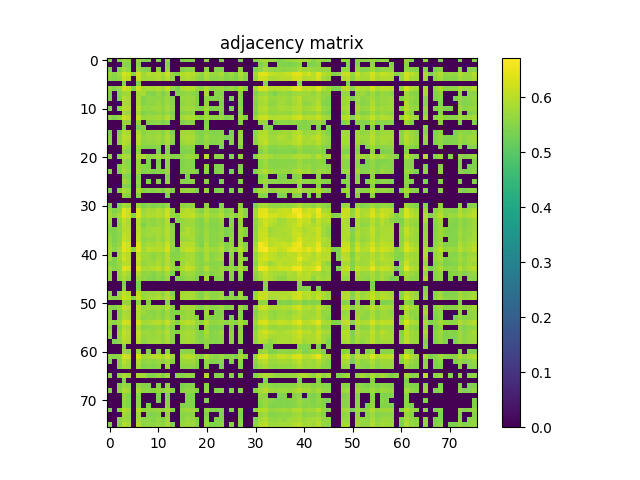

The data file committed next to this chart (first rows):
5.414999999999999813e-01, 0.000000000000000000e+00, 5.433599999999999541e-01, 5.774700000000000388e-01, 5.572399999999999576e-01, 0.000000000000000000e+00, 5.674900000000000500e-01, 5.450199999999999489e-01, 5.444999999999999840e-01, 0.000000000000000000e+00, 5.478600000000000136e-01, 0.000000000000000000e+00, 5.649100000000000232e-01, 0.000000000000000000e+00, 0.000000000000000000e+00, 5.418100000000000138e-01, 5.496400000000000174e-01, 5.487499999999999600e-01, 0.000000000000000000e+00, 0.000000000000000000e+00, 5.594099999999999628e-01, 0.000000000000000000e+00, 0.000000000000000000e+00, 5.502200000000000424e-01
0.000000000000000000e+00, 0.000000000000000000e+00, 0.000000000000000000e+00, 5.553200000000000358e-01, 5.505700000000000038e-01, 0.000000000000000000e+00, 5.534999999999999920e-01, 0.000000000000000000e+00, 0.000000000000000000e+00, 0.000000000000000000e+00, 0.000000000000000000e+00, 0.000000000000000000e+00, 5.455499999999999794e-01, 0.000000000000000000e+00, 0.000000000000000000e+00, 0.000000000000000000e+00, 0.000000000000000000e+00, 0.000000000000000000e+00, 0.000000000000000000e+00, 0.000000000000000000e+00, 0.000000000000000000e+00, 0.000000000000000000e+00, 0.000000000000000000e+00, 0.000000000000000000e+00
5.433599999999999541e-01, 0.000000000000000000e+00, 5.507699999999999818e-01, 5.776700000000000168e-01, 5.649999999999999467e-01, 0.000000000000000000e+00, 5.713200000000000500e-01, 5.526400000000000201e-01, 5.480300000000000171e-01, 0.000000000000000000e+00, 5.570500000000000451e-01, 0.000000000000000000e+00, 5.650300000000000322e-01, 0.000000000000000000e+00, 0.000000000000000000e+00, 5.445499999999999785e-01, 5.574999999999999956e-01, 5.549899999999999833e-01, 0.000000000000000000e+00, 0.000000000000000000e+00, 5.550100000000000033e-01, 0.000000000000000000e+00, 5.478899999999999881e-01, 5.471099999999999852e-01
5.774700000000000388e-01, 5.553200000000000358e-01, 5.776700000000000168e-01, 6.313299999999999468e-01, 6.134300000000000308e-01, 5.509300000000000308e-01, 6.265500000000000513e-01, 5.772300000000000209e-01, 5.968599999999999461e-01, 5.861399999999999944e-01, 5.996200000000000419e-01, 5.785799999999999832e-01, 6.203699999999999770e-01, 5.623200000000000420e-01, 5.423299999999999788e-01, 5.942199999999999704e-01, 6.024300000000000210e-01, 6.003300000000000303e-01, 5.777499999999999858e-01, 5.616100000000000536e-01, 5.926799999999999846e-01, 5.691699999999999537e-01, 5.712500000000000355e-01, 5.883599999999999941e-01
5.572399999999999576e-01, 5.505700000000000038e-01, 5.649999999999999467e-01, 6.134300000000000308e-01, 6.004500000000000393e-01, 0.000000000000000000e+00, 6.120200000000000085e-01, 5.739999999999999547e-01, 5.815200000000000369e-01, 5.849800000000000555e-01, 5.924199999999999466e-01, 5.723500000000000254e-01, 6.012300000000000422e-01, 5.595700000000000118e-01, 0.000000000000000000e+00, 5.822899999999999743e-01, 5.942399999999999904e-01, 5.844300000000000050e-01, 5.652700000000000502e-01, 5.506600000000000383e-01, 5.854700000000000459e-01, 5.579399999999999915e-01, 5.570399999999999796e-01, 5.687499999999999778e-01
0.000000000000000000e+00, 0.000000000000000000e+00, 0.000000000000000000e+00, 5.509300000000000308e-01, 0.000000000000000000e+00, 0.000000000000000000e+00, 5.448399999999999910e-01, 0.000000000000000000e+00, 0.000000000000000000e+00, 0.000000000000000000e+00, 0.000000000000000000e+00, 0.000000000000000000e+00, 0.000000000000000000e+00, 0.000000000000000000e+00, 0.000000000000000000e+00, 0.000000000000000000e+00, 0.000000000000000000e+00, 0.000000000000000000e+00, 0.000000000000000000e+00, 0.000000000000000000e+00, 0.000000000000000000e+00, 0.000000000000000000e+00, 0.000000000000000000e+00, 0.000000000000000000e+00
5.674900000000000500e-01, 5.534999999999999920e-01, 5.713200000000000500e-01, 6.265500000000000513e-01, 6.120100000000000540e-01, 5.448399999999999910e-01, 6.211699999999999999e-01, 5.817999999999999838e-01, 5.883500000000000396e-01, 5.870600000000000263e-01, 5.971100000000000296e-01, 5.776599999999999513e-01, 6.103600000000000136e-01, 5.651699999999999502e-01, 5.412599999999999634e-01, 5.890999999999999570e-01, 6.012199999999999767e-01, 5.935200000000000475e-01, 5.693899999999999517e-01, 5.552399999999999558e-01, 5.910300000000000553e-01, 5.639100000000000223e-01, 5.639499999999999513e-01, 5.760699999999999710e-01
5.450199999999999489e-01, 0.000000000000000000e+00, 5.526400000000000201e-01, 5.772300000000000209e-01, 5.739900000000000002e-01, 0.000000000000000000e+00, 5.817999999999999838e-01, 5.843199999999999505e-01, 5.472399999999999487e-01, 5.463000000000000078e-01, 5.651100000000000012e-01, 5.416499999999999648e-01, 5.662399999999999656e-01, 0.000000000000000000e+00, 5.478300000000000392e-01, 5.545400000000000329e-01, 5.656400000000000317e-01, 5.575999999999999845e-01, 5.456699999999999884e-01, 0.000000000000000000e+00, 5.865700000000000358e-01, 0.000000000000000000e+00, 5.530199999999999561e-01, 5.461200000000000498e-01
5.444999999999999840e-01, 0.000000000000000000e+00, 5.480300000000000171e-01, 5.968599999999999461e-01, 5.815200000000000369e-01, 0.000000000000000000e+00, 5.883500000000000396e-01, 5.472399999999999487e-01, 5.611399999999999721e-01, 5.584500000000000020e-01, 5.643099999999999783e-01, 5.521899999999999586e-01, 5.768699999999999939e-01, 5.467800000000000438e-01, 0.000000000000000000e+00, 5.685499999999999998e-01, 5.715099999999999625e-01, 5.691699999999999537e-01, 5.460300000000000153e-01, 0.000000000000000000e+00, 5.592899999999999539e-01, 5.473799999999999777e-01, 5.473799999999999777e-01, 5.544200000000000239e-01
0.000000000000000000e+00, 0.000000000000000000e+00, 0.000000000000000000e+00, 5.861399999999999944e-01, 5.849800000000000555e-01, 0.000000000000000000e+00, 5.870499999999999607e-01, 5.463000000000000078e-01, 5.584400000000000475e-01, 5.617799999999999461e-01, 5.701600000000000001e-01, 5.528300000000000436e-01, 5.738999999999999657e-01, 5.534400000000000430e-01, 0.000000000000000000e+00, 5.634400000000000519e-01, 5.716900000000000315e-01, 5.625200000000000200e-01, 5.465200000000000058e-01, 0.000000000000000000e+00, 5.634599999999999609e-01, 0.000000000000000000e+00, 0.000000000000000000e+00, 5.425799999999999512e-01
5.478600000000000136e-01, 0.000000000000000000e+00, 5.570500000000000451e-01, 5.996200000000000419e-01, 5.924199999999999466e-01, 0.000000000000000000e+00, 5.971100000000000296e-01, 5.651100000000000012e-01, 5.643099999999999783e-01, 5.701699999999999546e-01, 5.767099999999999449e-01, 5.595499999999999918e-01, 5.835799999999999876e-01, 5.566400000000000237e-01, 0.000000000000000000e+00, 5.705500000000000016e-01, 5.787900000000000267e-01, 5.736099999999999532e-01, 5.548600000000000199e-01, 5.422299999999999898e-01, 5.781399999999999872e-01, 5.456600000000000339e-01, 5.497199999999999864e-01, 5.550899999999999723e-01
0.000000000000000000e+00, 0.000000000000000000e+00, 0.000000000000000000e+00, 5.785799999999999832e-01, 5.723500000000000254e-01, 0.000000000000000000e+00, 5.776599999999999513e-01, 5.416499999999999648e-01, 5.521899999999999586e-01, 5.528300000000000436e-01, 5.595499999999999918e-01, 5.492000000000000215e-01, 5.694299999999999917e-01, 5.431099999999999817e-01, 0.000000000000000000e+00, 5.538699999999999735e-01, 5.599100000000000188e-01, 5.577499999999999680e-01, 0.000000000000000000e+00, 0.000000000000000000e+00, 5.569199999999999706e-01, 0.000000000000000000e+00, 0.000000000000000000e+00, 5.457600000000000229e-01
5.649100000000000232e-01, 5.455499999999999794e-01, 5.650300000000000322e-01, 6.203699999999999770e-01, 6.012300000000000422e-01, 0.000000000000000000e+00, 6.103600000000000136e-01, 5.662399999999999656e-01, 5.768699999999999939e-01, 5.739100000000000312e-01, 5.835799999999999876e-01, 5.694299999999999917e-01, 6.008999999999999897e-01, 5.578199999999999825e-01, 0.000000000000000000e+00, 5.819400000000000128e-01, 5.919699999999999962e-01, 5.878200000000000092e-01, 5.593599999999999683e-01, 5.499600000000000044e-01, 5.797499999999999876e-01, 5.573599999999999666e-01, 5.579699999999999660e-01, 5.704700000000000326e-01
0.000000000000000000e+00, 0.000000000000000000e+00, 0.000000000000000000e+00, 5.623200000000000420e-01, 5.595700000000000118e-01, 0.000000000000000000e+00, 5.651699999999999502e-01, 0.000000000000000000e+00, 5.467800000000000438e-01, 5.534400000000000430e-01, 5.566400000000000237e-01, 5.431099999999999817e-01, 5.578199999999999825e-01, 0.000000000000000000e+00, 0.000000000000000000e+00, 5.422200000000000353e-01, 5.588800000000000434e-01, 5.488100000000000200e-01, 0.000000000000000000e+00, 0.000000000000000000e+00, 5.448600000000000110e-01, 0.000000000000000000e+00, 0.000000000000000000e+00, 0.000000000000000000e+00
0.000000000000000000e+00, 0.000000000000000000e+00, 0.000000000000000000e+00, 5.423299999999999788e-01, 0.000000000000000000e+00, 0.000000000000000000e+00, 5.412599999999999634e-01, 5.478300000000000392e-01, 0.000000000000000000e+00, 0.000000000000000000e+00, 0.000000000000000000e+00, 0.000000000000000000e+00, 0.000000000000000000e+00, 0.000000000000000000e+00, 0.000000000000000000e+00, 0.000000000000000000e+00, 0.000000000000000000e+00, 0.000000000000000000e+00, 0.000000000000000000e+00, 0.000000000000000000e+00, 5.534000000000000030e-01, 0.000000000000000000e+00, 0.000000000000000000e+00, 0.000000000000000000e+00
5.418100000000000138e-01, 0.000000000000000000e+00, 5.445499999999999785e-01, 5.942199999999999704e-01, 5.822899999999999743e-01, 0.000000000000000000e+00, 5.890999999999999570e-01, 5.545400000000000329e-01, 5.685499999999999998e-01, 5.634400000000000519e-01, 5.705500000000000016e-01, 5.538699999999999735e-01, 5.819400000000000128e-01, 5.422200000000000353e-01, 0.000000000000000000e+00, 5.724900000000000544e-01, 5.813399999999999679e-01, 5.752599999999999936e-01, 5.497900000000000009e-01, 5.417600000000000193e-01, 5.602300000000000058e-01, 5.462599999999999678e-01, 5.482900000000000551e-01, 5.529699999999999616e-01
5.496400000000000174e-01, 0.000000000000000000e+00, 5.574999999999999956e-01, 6.024300000000000210e-01, 5.942399999999999904e-01, 0.000000000000000000e+00, 6.012300000000000422e-01, 5.656400000000000317e-01, 5.715099999999999625e-01, 5.716900000000000315e-01, 5.787900000000000267e-01, 5.599100000000000188e-01, 5.919699999999999962e-01, 5.588800000000000434e-01, 0.000000000000000000e+00, 5.813399999999999679e-01, 5.887900000000000356e-01, 5.822000000000000508e-01, 5.595900000000000318e-01, 5.453900000000000414e-01, 5.717700000000000005e-01, 5.518899999999999917e-01, 5.539399999999999880e-01, 5.582399999999999585e-01
5.487499999999999600e-01, 0.000000000000000000e+00, 5.549899999999999833e-01, 6.003300000000000303e-01, 5.844300000000000050e-01, 0.000000000000000000e+00, 5.935200000000000475e-01, 5.575999999999999845e-01, 5.691699999999999537e-01, 5.625200000000000200e-01, 5.736099999999999532e-01, 5.577499999999999680e-01, 5.878200000000000092e-01, 5.488100000000000200e-01, 0.000000000000000000e+00, 5.752599999999999936e-01, 5.822100000000000053e-01, 5.776599999999999513e-01, 5.520800000000000152e-01, 5.451700000000000434e-01, 5.657499999999999751e-01, 5.501899999999999569e-01, 5.513400000000000523e-01, 5.582000000000000295e-01
0.000000000000000000e+00, 0.000000000000000000e+00, 0.000000000000000000e+00, 5.777499999999999858e-01, 5.652700000000000502e-01, 0.000000000000000000e+00, 5.693899999999999517e-01, 5.456699999999999884e-01, 5.460300000000000153e-01, 5.465200000000000058e-01, 5.548600000000000199e-01, 0.000000000000000000e+00, 5.593599999999999683e-01, 0.000000000000000000e+00, 0.000000000000000000e+00, 5.497900000000000009e-01, 5.595900000000000318e-01, 5.520800000000000152e-01, 0.000000000000000000e+00, 0.000000000000000000e+00, 5.531199999999999450e-01, 0.000000000000000000e+00, 0.000000000000000000e+00, 5.416600000000000303e-01
0.000000000000000000e+00, 0.000000000000000000e+00, 0.000000000000000000e+00, 5.616100000000000536e-01, 5.506600000000000383e-01, 0.000000000000000000e+00, 5.552399999999999558e-01, 0.000000000000000000e+00, 0.000000000000000000e+00, 0.000000000000000000e+00, 5.422299999999999898e-01, 0.000000000000000000e+00, 5.499600000000000044e-01, 0.000000000000000000e+00, 0.000000000000000000e+00, 5.417600000000000193e-01, 5.453900000000000414e-01, 5.451700000000000434e-01, 0.000000000000000000e+00, 0.000000000000000000e+00, 0.000000000000000000e+00, 0.000000000000000000e+00, 0.000000000000000000e+00, 0.000000000000000000e+00
5.594099999999999628e-01, 0.000000000000000000e+00, 5.550100000000000033e-01, 5.926799999999999846e-01, 5.854700000000000459e-01, 0.000000000000000000e+00, 5.910300000000000553e-01, 5.865700000000000358e-01, 5.592899999999999539e-01, 5.634599999999999609e-01, 5.781399999999999872e-01, 5.569199999999999706e-01, 5.797600000000000531e-01, 5.448600000000000110e-01, 5.534000000000000030e-01, 5.602300000000000058e-01, 5.717700000000000005e-01, 5.657499999999999751e-01, 5.531199999999999450e-01, 0.000000000000000000e+00, 5.913100000000000023e-01, 0.000000000000000000e+00, 5.552300000000000013e-01, 5.601599999999999913e-01
0.000000000000000000e+00, 0.000000000000000000e+00, 0.000000000000000000e+00, 5.691699999999999537e-01, 5.579399999999999915e-01, 0.000000000000000000e+00, 5.639100000000000223e-01, 0.000000000000000000e+00, 5.473799999999999777e-01, 0.000000000000000000e+00, 5.456600000000000339e-01, 0.000000000000000000e+00, 5.573599999999999666e-01, 0.000000000000000000e+00, 0.000000000000000000e+00, 5.462599999999999678e-01, 5.518899999999999917e-01, 5.501899999999999569e-01, 0.000000000000000000e+00, 0.000000000000000000e+00, 0.000000000000000000e+00, 0.000000000000000000e+00, 0.000000000000000000e+00, 0.000000000000000000e+00
0.000000000000000000e+00, 0.000000000000000000e+00, 5.478899999999999881e-01, 5.712500000000000355e-01, 5.570399999999999796e-01, 0.000000000000000000e+00, 5.639499999999999513e-01, 5.530199999999999561e-01, 5.473799999999999777e-01, 0.000000000000000000e+00, 5.497199999999999864e-01, 0.000000000000000000e+00, 5.579699999999999660e-01, 0.000000000000000000e+00, 0.000000000000000000e+00, 5.482900000000000551e-01, 5.539399999999999880e-01, 5.513500000000000068e-01, 0.000000000000000000e+00, 0.000000000000000000e+00, 5.552300000000000013e-01, 0.000000000000000000e+00, 5.444099999999999495e-01, 5.459199999999999608e-01
5.502200000000000424e-01, 0.000000000000000000e+00, 5.471099999999999852e-01, 5.883599999999999941e-01, 5.687499999999999778e-01, 0.000000000000000000e+00, 5.760699999999999710e-01, 5.461200000000000498e-01, 5.544200000000000239e-01, 5.425799999999999512e-01, 5.551000000000000378e-01, 5.457600000000000229e-01, 5.704700000000000326e-01, 0.000000000000000000e+00, 0.000000000000000000e+00, 5.529699999999999616e-01, 5.582399999999999585e-01, 5.582000000000000295e-01, 5.416600000000000303e-01, 0.000000000000000000e+00, 5.601599999999999913e-01, 0.000000000000000000e+00, 5.459199999999999608e-01, 5.549600000000000088e-01
0.000000000000000000e+00, 0.000000000000000000e+00, 0.000000000000000000e+00, 5.533299999999999885e-01, 5.472799999999999887e-01, 0.000000000000000000e+00, 5.517499999999999627e-01, 0.000000000000000000e+00, 0.000000000000000000e+00, 0.000000000000000000e+00, 0.000000000000000000e+00, 0.000000000000000000e+00, 5.446499999999999675e-01, 0.000000000000000000e+00, 0.000000000000000000e+00, 0.000000000000000000e+00, 5.419300000000000228e-01, 0.000000000000000000e+00, 0.000000000000000000e+00, 0.000000000000000000e+00, 0.000000000000000000e+00, 0.000000000000000000e+00, 0.000000000000000000e+00, 0.000000000000000000e+00
0.000000000000000000e+00, 0.000000000000000000e+00, 0.000000000000000000e+00, 5.730199999999999738e-01, 5.606900000000000217e-01, 0.000000000000000000e+00, 5.671699999999999520e-01, 0.000000000000000000e+00, 5.464299999999999713e-01, 0.000000000000000000e+00, 5.478199999999999736e-01, 0.000000000000000000e+00, 5.606200000000000072e-01, 0.000000000000000000e+00, 0.000000000000000000e+00, 5.472900000000000542e-01, 5.523900000000000476e-01, 5.498100000000000209e-01, 0.000000000000000000e+00, 0.000000000000000000e+00, 5.499699999999999589e-01, 0.000000000000000000e+00, 0.000000000000000000e+00, 5.423200000000000243e-01
0.000000000000000000e+00, 0.000000000000000000e+00, 0.000000000000000000e+00, 5.478300000000000392e-01, 5.423099999999999588e-01, 0.000000000000000000e+00, 5.461799999999999988e-01, 0.000000000000000000e+00, 0.000000000000000000e+00, 0.000000000000000000e+00, 0.000000000000000000e+00, 0.000000000000000000e+00, 0.000000000000000000e+00, 0.000000000000000000e+00, 0.000000000000000000e+00, 0.000000000000000000e+00, 0.000000000000000000e+00, 0.000000000000000000e+00, 0.000000000000000000e+00, 0.000000000000000000e+00, 0.000000000000000000e+00, 0.000000000000000000e+00, 0.000000000000000000e+00, 0.000000000000000000e+00
5.428699999999999637e-01, 0.000000000000000000e+00, 5.494599999999999485e-01, 5.887299999999999756e-01, 5.751699999999999591e-01, 0.000000000000000000e+00, 5.834300000000000042e-01, 5.486799999999999455e-01, 5.582500000000000240e-01, 5.537800000000000500e-01, 5.629300000000000415e-01, 5.486199999999999966e-01, 5.769600000000000284e-01, 5.441200000000000481e-01, 0.000000000000000000e+00, 5.619600000000000151e-01, 5.712000000000000410e-01, 5.659499999999999531e-01, 5.427499999999999547e-01, 0.000000000000000000e+00, 5.592700000000000449e-01, 0.000000000000000000e+00, 5.426499999999999657e-01, 5.515400000000000302e-01
0.000000000000000000e+00, 0.000000000000000000e+00, 0.000000000000000000e+00, 5.603399999999999492e-01, 5.485100000000000531e-01, 0.000000000000000000e+00, 5.521899999999999586e-01, 0.000000000000000000e+00, 0.000000000000000000e+00, 0.000000000000000000e+00, 0.000000000000000000e+00, 0.000000000000000000e+00, 5.459399999999999809e-01, 0.000000000000000000e+00, 0.000000000000000000e+00, 0.000000000000000000e+00, 0.000000000000000000e+00, 0.000000000000000000e+00, 0.000000000000000000e+00, 0.000000000000000000e+00, 0.000000000000000000e+00, 0.000000000000000000e+00, 0.000000000000000000e+00, 0.000000000000000000e+00
0.000000000000000000e+00, 0.000000000000000000e+00, 0.000000000000000000e+00, 0.000000000000000000e+00, 0.000000000000000000e+00, 0.000000000000000000e+00, 0.000000000000000000e+00, 0.000000000000000000e+00, 0.000000000000000000e+00, 0.000000000000000000e+00, 0.000000000000000000e+00, 0.000000000000000000e+00, 0.000000000000000000e+00, 0.000000000000000000e+00, 0.000000000000000000e+00, 0.000000000000000000e+00, 0.000000000000000000e+00, 0.000000000000000000e+00, 0.000000000000000000e+00, 0.000000000000000000e+00, 0.000000000000000000e+00, 0.000000000000000000e+00, 0.000000000000000000e+00, 0.000000000000000000e+00
5.413099999999999579e-01, 0.000000000000000000e+00, 5.442599999999999660e-01, 5.854399999999999604e-01, 5.691599999999999993e-01, 0.000000000000000000e+00, 5.772899999999999698e-01, 5.446400000000000130e-01, 5.556299999999999573e-01, 5.483400000000000496e-01, 5.538999999999999480e-01, 5.445100000000000495e-01, 5.703599999999999781e-01, 0.000000000000000000e+00, 0.000000000000000000e+00, 5.577299999999999480e-01, 5.625499999999999945e-01, 5.596999999999999753e-01, 0.000000000000000000e+00, 0.000000000000000000e+00, 5.565099999999999492e-01, 0.000000000000000000e+00, 0.000000000000000000e+00, 5.494799999999999685e-01
5.740800000000000347e-01, 5.438199999999999701e-01, 5.618199999999999861e-01, 6.407800000000000162e-01, 6.214899999999999869e-01, 0.000000000000000000e+00, 6.314899999999999958e-01, 5.713000000000000300e-01, 5.855799999999999894e-01, 5.825200000000000378e-01, 5.947500000000000009e-01, 5.799600000000000311e-01, 6.164100000000000135e-01, 5.629199999999999759e-01, 0.000000000000000000e+00, 5.901800000000000379e-01, 5.991400000000000059e-01, 5.921800000000000397e-01, 5.673200000000000465e-01, 5.441200000000000481e-01, 5.887599999999999500e-01, 5.567499999999999671e-01, 5.590399999999999814e-01, 5.789499999999999647e-01
5.843300000000000161e-01, 5.627100000000000435e-01, 5.879100000000000437e-01, 6.450200000000000378e-01, 6.189799999999999747e-01, 5.507600000000000273e-01, 6.321799999999999642e-01, 5.802100000000000035e-01, 5.954500000000000348e-01, 5.892699999999999605e-01, 6.010600000000000387e-01, 5.869499999999999718e-01, 6.221700000000000008e-01, 5.658100000000000351e-01, 5.524099999999999566e-01, 5.995300000000000074e-01, 6.035199999999999454e-01, 6.109400000000000386e-01, 5.783000000000000362e-01, 5.697999999999999732e-01, 5.941899999999999959e-01, 5.744200000000000417e-01, 5.775900000000000478e-01, 5.947299999999999809e-01
5.703000000000000291e-01, 0.000000000000000000e+00, 5.675200000000000244e-01, 6.095599999999999907e-01, 5.856299999999999839e-01, 0.000000000000000000e+00, 5.979400000000000270e-01, 5.573000000000000176e-01, 5.684799999999999853e-01, 5.595799999999999663e-01, 5.698900000000000077e-01, 5.621399999999999730e-01, 5.938299999999999690e-01, 0.000000000000000000e+00, 5.475999999999999757e-01, 5.662899999999999601e-01, 5.758299999999999530e-01, 5.764700000000000379e-01, 5.528300000000000436e-01, 5.437100000000000266e-01, 5.813700000000000534e-01, 5.490399999999999725e-01, 5.562899999999999512e-01, 5.706599999999999451e-01
5.634900000000000464e-01, 0.000000000000000000e+00, 5.553000000000000158e-01, 6.039799999999999613e-01, 5.867599999999999483e-01, 0.000000000000000000e+00, 5.966200000000000392e-01, 5.424299999999999677e-01, 5.690800000000000303e-01, 5.615400000000000391e-01, 5.699800000000000422e-01, 5.651599999999999957e-01, 5.910300000000000553e-01, 5.427400000000000002e-01, 0.000000000000000000e+00, 5.693799999999999972e-01, 5.739999999999999547e-01, 5.723300000000000054e-01, 5.538800000000000390e-01, 5.427400000000000002e-01, 5.658100000000000351e-01, 5.503700000000000259e-01, 5.505499999999999838e-01, 5.655099999999999572e-01
5.451300000000000034e-01, 5.435699999999999976e-01, 5.641399999999999748e-01, 6.020799999999999486e-01, 5.945399999999999574e-01, 0.000000000000000000e+00, 6.032199999999999784e-01, 5.645700000000000163e-01, 5.761100000000000110e-01, 5.783800000000000052e-01, 5.850300000000000500e-01, 5.686799999999999633e-01, 5.962499999999999467e-01, 5.573099999999999721e-01, 0.000000000000000000e+00, 5.713099999999999845e-01, 5.914199999999999458e-01, 5.794700000000000406e-01, 5.602000000000000313e-01, 5.490300000000000180e-01, 5.703599999999999781e-01, 5.514099999999999557e-01, 5.528499999999999526e-01, 5.637699999999999934e-01
5.575700000000000101e-01, 5.440599999999999881e-01, 5.562000000000000277e-01, 6.069400000000000350e-01, 5.992199999999999749e-01, 0.000000000000000000e+00, 6.063300000000000356e-01, 5.674299999999999899e-01, 5.791100000000000136e-01, 5.747900000000000231e-01, 5.829699999999999882e-01, 5.674799999999999844e-01, 5.973000000000000531e-01, 5.580100000000000060e-01, 0.000000000000000000e+00, 5.809199999999999919e-01, 5.889400000000000190e-01, 5.806999999999999940e-01, 5.613200000000000411e-01, 5.469000000000000528e-01, 5.757700000000000040e-01, 5.536699999999999955e-01, 5.555799999999999628e-01, 5.674000000000000155e-01
5.650800000000000267e-01, 5.426100000000000367e-01, 5.623399999999999510e-01, 6.159999999999999920e-01, 5.979299999999999615e-01, 0.000000000000000000e+00, 6.067099999999999715e-01, 5.576299999999999590e-01, 5.684200000000000363e-01, 5.659300000000000441e-01, 5.790899999999999936e-01, 5.624799999999999800e-01, 5.955799999999999983e-01, 5.545700000000000074e-01, 0.000000000000000000e+00, 5.730899999999999883e-01, 5.761199999999999655e-01, 5.854200000000000514e-01, 5.538399999999999990e-01, 5.472900000000000542e-01, 5.700399999999999912e-01, 5.530599999999999961e-01, 5.552399999999999558e-01, 5.625000000000000000e-01
5.759600000000000275e-01, 5.462399999999999478e-01, 5.661300000000000221e-01, 6.413999999999999702e-01, 6.247099999999999875e-01, 0.000000000000000000e+00, 6.347000000000000419e-01, 5.713799999999999990e-01, 5.846299999999999830e-01, 5.823199999999999488e-01, 5.917099999999999582e-01, 5.778699999999999948e-01, 6.148700000000000276e-01, 5.618699999999999806e-01, 0.000000000000000000e+00, 5.917900000000000382e-01, 5.970100000000000406e-01, 5.947400000000000464e-01, 5.665400000000000436e-01, 5.425200000000000022e-01, 5.877099999999999547e-01, 5.537300000000000555e-01, 5.617100000000000426e-01, 5.796000000000000041e-01
5.856700000000000239e-01, 5.589600000000000124e-01, 5.876700000000000257e-01, 6.457699999999999552e-01, 6.244899999999999896e-01, 5.548699999999999743e-01, 6.383199999999999985e-01, 5.784500000000000197e-01, 6.020199999999999996e-01, 5.955899999999999528e-01, 6.010600000000000387e-01, 5.892100000000000115e-01, 6.276399999999999757e-01, 5.589499999999999469e-01, 5.452200000000000379e-01, 5.971699999999999786e-01, 6.127000000000000224e-01, 6.076700000000000434e-01, 5.814099999999999824e-01, 5.655700000000000172e-01, 5.914700000000000513e-01, 5.753500000000000281e-01, 5.734799999999999898e-01, 5.954399999999999693e-01
5.725500000000000034e-01, 0.000000000000000000e+00, 5.766000000000000014e-01, 6.119599999999999485e-01, 5.908400000000000318e-01, 0.000000000000000000e+00, 6.043699999999999628e-01, 5.760499999999999510e-01, 5.703200000000000491e-01, 5.613000000000000211e-01, 5.775000000000000133e-01, 5.625299999999999745e-01, 5.943399999999999794e-01, 5.485100000000000531e-01, 5.510099999999999998e-01, 5.659600000000000186e-01, 5.810600000000000209e-01, 5.811100000000000154e-01, 5.574099999999999611e-01, 5.500199999999999534e-01, 5.860300000000000509e-01, 5.514900000000000357e-01, 5.637299999999999534e-01, 5.731199999999999628e-01
5.796299999999999786e-01, 5.430099999999999927e-01, 5.807999999999999829e-01, 6.262100000000000444e-01, 6.005099999999999882e-01, 0.000000000000000000e+00, 6.165699999999999514e-01, 5.773399999999999643e-01, 5.737999999999999767e-01, 5.617199999999999971e-01, 5.804700000000000415e-01, 5.657799999999999496e-01, 6.020999999999999686e-01, 5.546100000000000474e-01, 5.490800000000000125e-01, 5.725700000000000234e-01, 5.816299999999999804e-01, 5.865599999999999703e-01, 5.641000000000000458e-01, 5.491200000000000525e-01, 5.904300000000000104e-01, 5.558800000000000407e-01, 5.708699999999999886e-01, 5.843500000000000361e-01
5.481099999999999861e-01, 5.480199999999999516e-01, 5.693700000000000427e-01, 5.963699999999999557e-01, 5.975800000000000001e-01, 0.000000000000000000e+00, 6.055099999999999927e-01, 5.639199999999999768e-01, 5.738400000000000167e-01, 5.773099999999999898e-01, 5.882600000000000051e-01, 5.642200000000000548e-01, 5.954099999999999948e-01, 5.656999999999999806e-01, 0.000000000000000000e+00, 5.707699999999999996e-01, 5.937500000000000000e-01, 5.814099999999999824e-01, 5.608699999999999797e-01, 5.527999999999999581e-01, 5.686600000000000543e-01, 5.530500000000000416e-01, 5.528999999999999471e-01, 5.563000000000000167e-01
5.748100000000000431e-01, 5.559399999999999897e-01, 5.685400000000000453e-01, 6.440200000000000369e-01, 6.297500000000000320e-01, 0.000000000000000000e+00, 6.373199999999999976e-01, 5.856299999999999839e-01, 5.876799999999999802e-01, 5.970499999999999696e-01, 6.078999999999999959e-01, 5.809499999999999664e-01, 6.193699999999999761e-01, 5.692700000000000538e-01, 5.436100000000000376e-01, 5.903000000000000469e-01, 6.091400000000000148e-01, 6.016399999999999526e-01, 5.707299999999999596e-01, 5.558400000000000007e-01, 6.010400000000000187e-01, 5.633599999999999719e-01, 5.612399999999999611e-01, 5.771899999999999809e-01
5.595299999999999718e-01, 0.000000000000000000e+00, 5.669300000000000450e-01, 6.002399999999999958e-01, 5.783700000000000507e-01, 0.000000000000000000e+00, 5.910999999999999588e-01, 5.600199999999999623e-01, 5.643000000000000238e-01, 5.504499999999999948e-01, 5.648199999999999887e-01, 5.543700000000000294e-01, 5.854500000000000259e-01, 5.473799999999999777e-01, 0.000000000000000000e+00, 5.663200000000000456e-01, 5.768699999999999939e-01, 5.747100000000000541e-01, 5.493099999999999650e-01, 5.439100000000000046e-01, 5.655900000000000372e-01, 5.483799999999999786e-01, 5.566400000000000237e-01, 5.676200000000000134e-01
5.584999999999999964e-01, 0.000000000000000000e+00, 5.603599999999999692e-01, 5.871199999999999752e-01, 5.656799999999999606e-01, 0.000000000000000000e+00, 5.768400000000000194e-01, 5.597199999999999953e-01, 5.509500000000000508e-01, 5.458600000000000119e-01, 5.592000000000000304e-01, 5.433299999999999796e-01, 5.741699999999999582e-01, 0.000000000000000000e+00, 5.471300000000000052e-01, 5.470500000000000362e-01, 5.655999999999999917e-01, 5.598100000000000298e-01, 5.435100000000000486e-01, 0.000000000000000000e+00, 5.764500000000000179e-01, 0.000000000000000000e+00, 5.478499999999999481e-01, 5.562899999999999512e-01
0.000000000000000000e+00, 0.000000000000000000e+00, 0.000000000000000000e+00, 5.428500000000000547e-01, 0.000000000000000000e+00, 0.000000000000000000e+00, 5.426299999999999457e-01, 0.000000000000000000e+00, 0.000000000000000000e+00, 0.000000000000000000e+00, 0.000000000000000000e+00, 0.000000000000000000e+00, 0.000000000000000000e+00, 0.000000000000000000e+00, 0.000000000000000000e+00, 0.000000000000000000e+00, 0.000000000000000000e+00, 0.000000000000000000e+00, 0.000000000000000000e+00, 0.000000000000000000e+00, 0.000000000000000000e+00, 0.000000000000000000e+00, 0.000000000000000000e+00, 0.000000000000000000e+00
0.000000000000000000e+00, 0.000000000000000000e+00, 0.000000000000000000e+00, 5.543900000000000494e-01, 0.000000000000000000e+00, 0.000000000000000000e+00, 5.451200000000000490e-01, 0.000000000000000000e+00, 0.000000000000000000e+00, 0.000000000000000000e+00, 0.000000000000000000e+00, 0.000000000000000000e+00, 0.000000000000000000e+00, 0.000000000000000000e+00, 0.000000000000000000e+00, 0.000000000000000000e+00, 0.000000000000000000e+00, 0.000000000000000000e+00, 0.000000000000000000e+00, 0.000000000000000000e+00, 0.000000000000000000e+00, 0.000000000000000000e+00, 0.000000000000000000e+00, 0.000000000000000000e+00
5.615900000000000336e-01, 0.000000000000000000e+00, 5.679800000000000404e-01, 6.140400000000000302e-01, 5.917000000000000037e-01, 0.000000000000000000e+00, 6.041499999999999648e-01, 5.654500000000000082e-01, 5.745599999999999596e-01, 5.701699999999999546e-01, 5.794700000000000406e-01, 5.616999999999999771e-01, 5.937799999999999745e-01, 5.454200000000000159e-01, 0.000000000000000000e+00, 5.785400000000000542e-01, 5.860699999999999799e-01, 5.849199999999999955e-01, 5.633399999999999519e-01, 5.476499999999999702e-01, 5.747900000000000231e-01, 5.550500000000000433e-01, 5.606499999999999817e-01, 5.729100000000000303e-01
5.628499999999999615e-01, 5.501000000000000334e-01, 5.652800000000000047e-01, 6.210200000000000164e-01, 6.052999999999999492e-01, 5.419000000000000483e-01, 6.122400000000000064e-01, 5.683399999999999563e-01, 5.810600000000000209e-01, 5.805799999999999850e-01, 5.886900000000000466e-01, 5.752000000000000446e-01, 6.006200000000000427e-01, 5.658199999999999896e-01, 0.000000000000000000e+00, 5.802300000000000235e-01, 5.880900000000000016e-01, 5.844500000000000250e-01, 5.657299999999999551e-01, 5.497600000000000264e-01, 5.844200000000000506e-01, 5.603099999999999747e-01, 5.604500000000000037e-01, 5.790399999999999991e-01
0.000000000000000000e+00, 0.000000000000000000e+00, 0.000000000000000000e+00, 5.653299999999999992e-01, 5.557400000000000118e-01, 0.000000000000000000e+00, 5.583399999999999475e-01, 0.000000000000000000e+00, 5.420500000000000318e-01, 0.000000000000000000e+00, 0.000000000000000000e+00, 0.000000000000000000e+00, 5.500599999999999934e-01, 0.000000000000000000e+00, 0.000000000000000000e+00, 0.000000000000000000e+00, 0.000000000000000000e+00, 0.000000000000000000e+00, 0.000000000000000000e+00, 0.000000000000000000e+00, 0.000000000000000000e+00, 0.000000000000000000e+00, 0.000000000000000000e+00, 0.000000000000000000e+00
5.611399999999999721e-01, 5.464400000000000368e-01, 5.646200000000000108e-01, 6.151999999999999691e-01, 5.968400000000000372e-01, 0.000000000000000000e+00, 6.060999999999999721e-01, 5.645700000000000163e-01, 5.781800000000000272e-01, 5.731600000000000028e-01, 5.789299999999999446e-01, 5.668100000000000360e-01, 5.973800000000000221e-01, 5.534999999999999920e-01, 0.000000000000000000e+00, 5.777900000000000258e-01, 5.852199999999999624e-01, 5.824700000000000433e-01, 5.588800000000000434e-01, 5.465100000000000513e-01, 5.743899999999999562e-01, 5.559899999999999842e-01, 5.578800000000000425e-01, 5.728400000000000158e-01
5.493299999999999850e-01, 0.000000000000000000e+00, 5.497999999999999554e-01, 5.879699999999999926e-01, 5.819400000000000128e-01, 0.000000000000000000e+00, 5.891899999999999915e-01, 5.764899999999999469e-01, 5.553399999999999448e-01, 5.514900000000000357e-01, 5.669300000000000450e-01, 5.437899999999999956e-01, 5.751899999999999791e-01, 5.465100000000000513e-01, 5.425900000000000167e-01, 5.595499999999999918e-01, 5.731800000000000228e-01, 5.629399999999999959e-01, 0.000000000000000000e+00, 0.000000000000000000e+00, 5.771600000000000064e-01, 0.000000000000000000e+00, 5.466100000000000403e-01, 5.462000000000000188e-01
5.487699999999999800e-01, 0.000000000000000000e+00, 5.497699999999999809e-01, 5.952899999999999858e-01, 5.843399999999999705e-01, 0.000000000000000000e+00, 5.902699999999999614e-01, 5.530199999999999561e-01, 5.658199999999999896e-01, 5.584999999999999964e-01, 5.700899999999999856e-01, 5.537199999999999900e-01, 5.808400000000000230e-01, 5.484900000000000331e-01, 0.000000000000000000e+00, 5.665099999999999580e-01, 5.731100000000000083e-01, 5.687900000000000178e-01, 5.470500000000000362e-01, 0.000000000000000000e+00, 5.645400000000000418e-01, 5.452700000000000324e-01, 5.485600000000000476e-01, 5.563500000000000112e-01
5.701300000000000257e-01, 5.565499999999999892e-01, 5.698999999999999622e-01, 6.261999999999999789e-01, 6.174899999999999833e-01, 0.000000000000000000e+00, 6.264899999999999913e-01, 5.795000000000000151e-01, 5.849600000000000355e-01, 5.931899999999999951e-01, 6.020699999999999941e-01, 5.809800000000000519e-01, 6.126300000000000079e-01, 5.734200000000000408e-01, 5.441000000000000281e-01, 5.923199999999999577e-01, 6.058499999999999996e-01, 5.983500000000000485e-01, 5.711600000000000010e-01, 5.573099999999999721e-01, 5.953000000000000513e-01, 5.627799999999999470e-01, 5.621899999999999675e-01, 5.721300000000000274e-01
5.462799999999999878e-01, 0.000000000000000000e+00, 5.466900000000000093e-01, 5.942499999999999449e-01, 5.847099999999999520e-01, 0.000000000000000000e+00, 5.892899999999999805e-01, 5.510599999999999943e-01, 5.586600000000000454e-01, 5.597800000000000553e-01, 5.678199999999999914e-01, 5.520000000000000462e-01, 5.787600000000000522e-01, 5.512099999999999778e-01, 0.000000000000000000e+00, 5.617199999999999971e-01, 5.703799999999999981e-01, 5.656400000000000317e-01, 5.465999999999999748e-01, 0.000000000000000000e+00, 5.670199999999999685e-01, 5.414999999999999813e-01, 5.414900000000000269e-01, 5.504999999999999893e-01
5.700499999999999456e-01, 0.000000000000000000e+00, 5.630300000000000304e-01, 6.135800000000000143e-01, 5.943100000000000049e-01, 0.000000000000000000e+00, 6.058099999999999596e-01, 5.706999999999999851e-01, 5.708400000000000141e-01, 5.693799999999999972e-01, 5.806200000000000250e-01, 5.698999999999999622e-01, 5.970199999999999951e-01, 5.515299999999999647e-01, 5.439300000000000246e-01, 5.728499999999999703e-01, 5.842500000000000471e-01, 5.829699999999999882e-01, 5.585299999999999709e-01, 5.430099999999999927e-01, 5.876900000000000457e-01, 5.484900000000000331e-01, 5.562099999999999822e-01, 5.697799999999999532e-01
5.576799999999999535e-01, 0.000000000000000000e+00, 5.640199999999999658e-01, 6.076099999999999834e-01, 5.914899999999999602e-01, 0.000000000000000000e+00, 6.021199999999999886e-01, 5.661599999999999966e-01, 5.717799999999999550e-01, 5.680300000000000349e-01, 5.771899999999999809e-01, 5.626400000000000290e-01, 5.925300000000000011e-01, 5.514400000000000412e-01, 0.000000000000000000e+00, 5.736700000000000133e-01, 5.845200000000000395e-01, 5.796799999999999731e-01, 5.557199999999999918e-01, 5.444600000000000550e-01, 5.746700000000000141e-01, 5.505100000000000549e-01, 5.546400000000000219e-01, 5.635499999999999954e-01
0.000000000000000000e+00, 5.455600000000000449e-01, 5.621699999999999475e-01, 5.966399999999999482e-01, 5.899400000000000199e-01, 0.000000000000000000e+00, 5.982300000000000395e-01, 5.547999999999999599e-01, 5.742300000000000182e-01, 5.745200000000000307e-01, 5.792800000000000171e-01, 5.641100000000000003e-01, 5.868100000000000538e-01, 5.585299999999999709e-01, 0.000000000000000000e+00, 5.725599999999999579e-01, 5.847700000000000120e-01, 5.748999999999999666e-01, 5.593799999999999883e-01, 5.478899999999999881e-01, 5.633399999999999519e-01, 5.539399999999999880e-01, 5.507900000000000018e-01, 5.602000000000000313e-01
0.000000000000000000e+00, 0.000000000000000000e+00, 0.000000000000000000e+00, 5.490099999999999980e-01, 0.000000000000000000e+00, 0.000000000000000000e+00, 0.000000000000000000e+00, 0.000000000000000000e+00, 0.000000000000000000e+00, 0.000000000000000000e+00, 0.000000000000000000e+00, 0.000000000000000000e+00, 0.000000000000000000e+00, 0.000000000000000000e+00, 0.000000000000000000e+00, 0.000000000000000000e+00, 0.000000000000000000e+00, 0.000000000000000000e+00, 0.000000000000000000e+00, 0.000000000000000000e+00, 5.504099999999999548e-01, 0.000000000000000000e+00, 0.000000000000000000e+00, 0.000000000000000000e+00
0.000000000000000000e+00, 0.000000000000000000e+00, 0.000000000000000000e+00, 5.714900000000000535e-01, 5.622800000000000020e-01, 0.000000000000000000e+00, 5.652500000000000302e-01, 0.000000000000000000e+00, 5.450599999999999890e-01, 0.000000000000000000e+00, 5.497499999999999609e-01, 0.000000000000000000e+00, 5.575400000000000356e-01, 0.000000000000000000e+00, 0.000000000000000000e+00, 5.553599999999999648e-01, 5.577299999999999480e-01, 5.525499999999999856e-01, 0.000000000000000000e+00, 0.000000000000000000e+00, 0.000000000000000000e+00, 0.000000000000000000e+00, 0.000000000000000000e+00, 0.000000000000000000e+00
... 15 more rows
